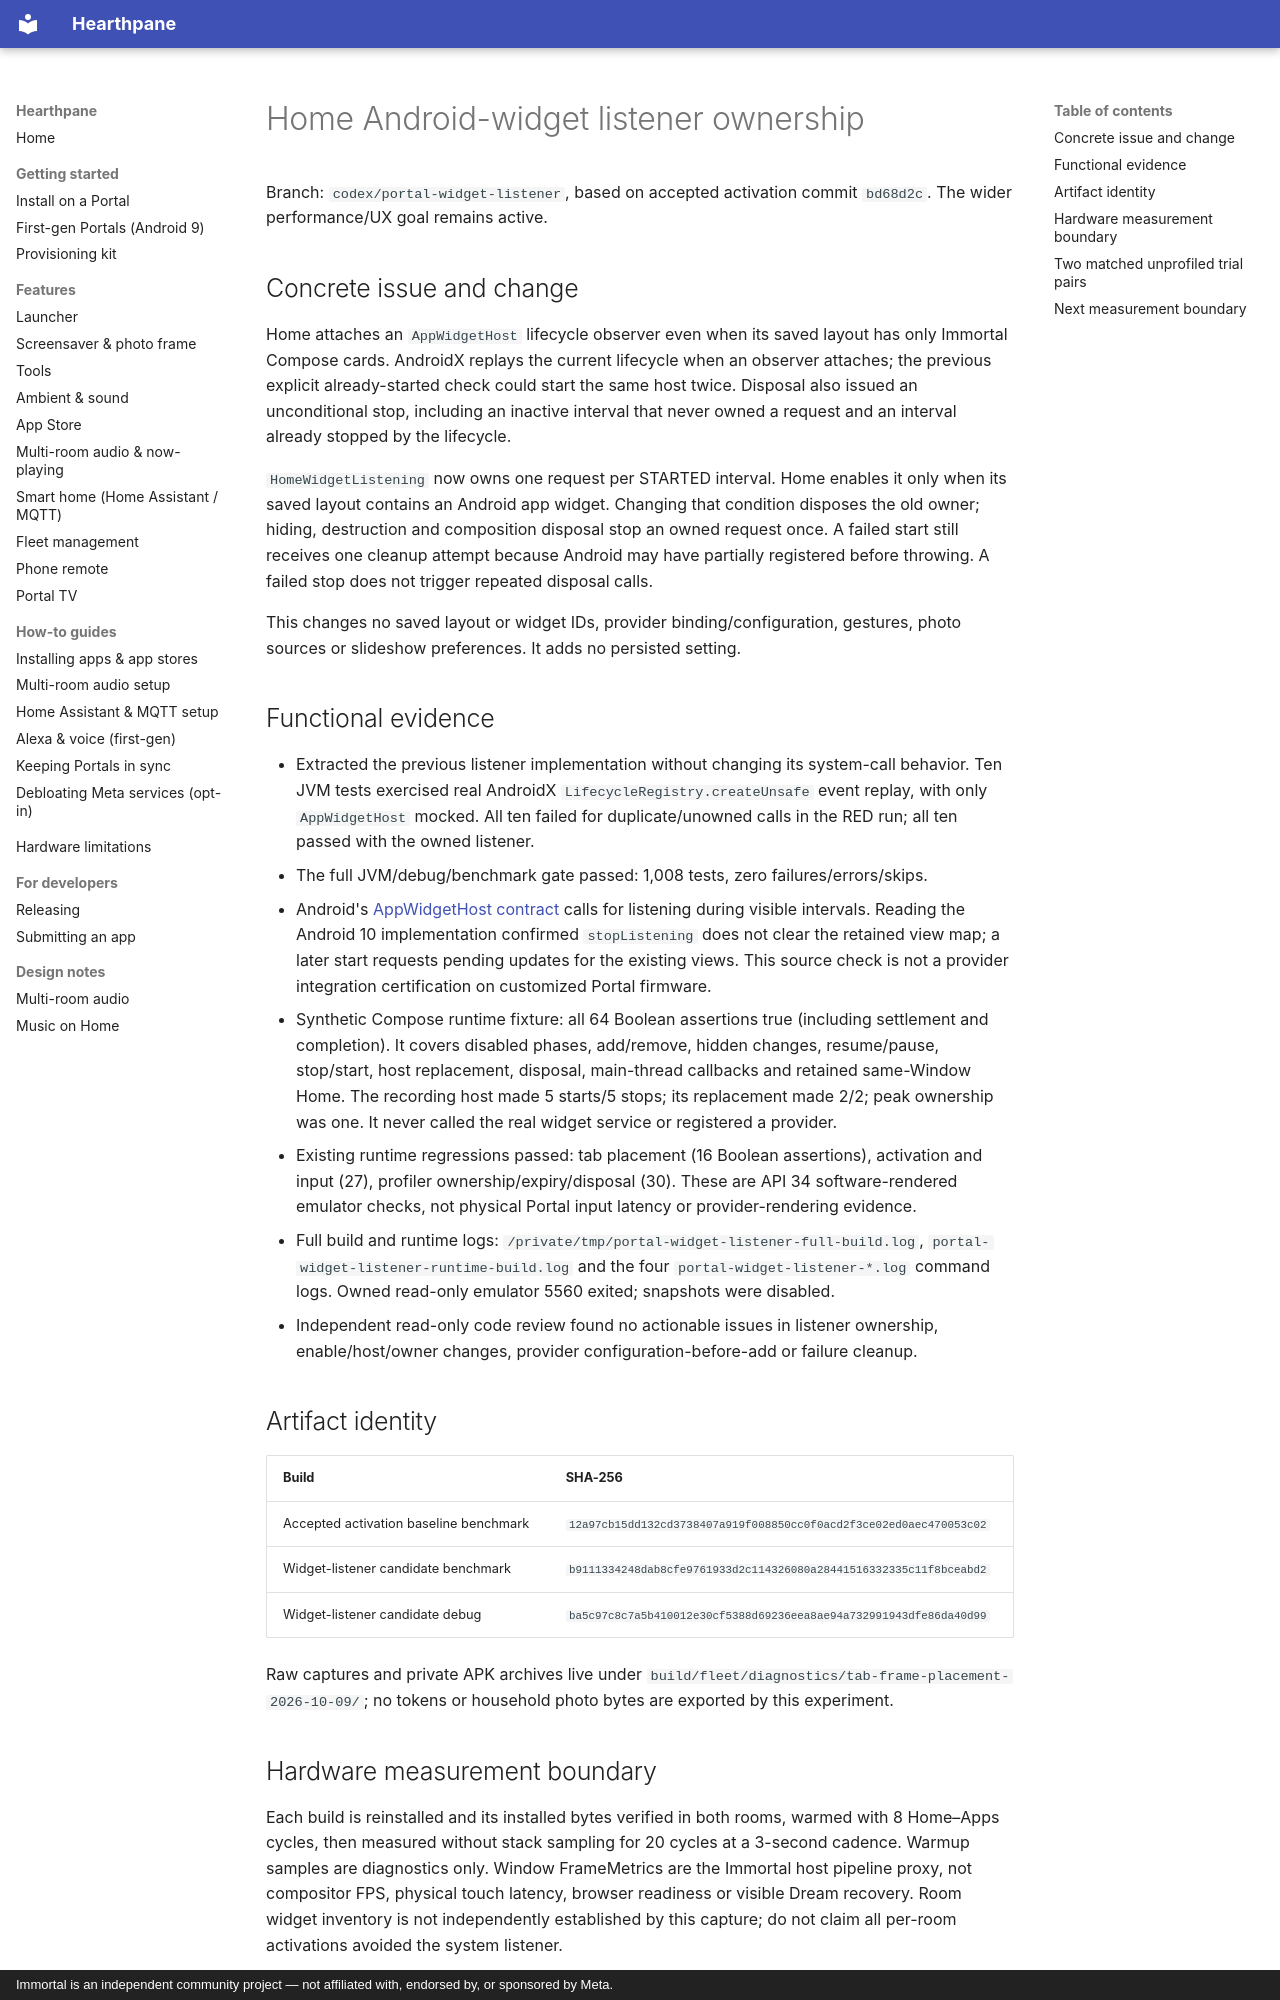

repository: rlchandani/portal-prime · page: design/portal-plus-widget-listener/index.html · generator: mkdocs · copyright: Immortal is an independent community project — not affiliated with, endorsed by, or sponsored by Meta.

# Home Android-widget listener ownership

Branch: `codex/portal-widget-listener`, based on accepted activation commit `bd68d2c`.
The wider performance/UX goal remains active.

## Concrete issue and change

Home attaches an `AppWidgetHost` lifecycle observer even when its saved layout has
only Immortal Compose cards. AndroidX replays the current lifecycle when an observer
attaches; the previous explicit already-started check could start the same host twice.
Disposal also issued an unconditional stop, including an inactive interval that never
owned a request and an interval already stopped by the lifecycle.

`HomeWidgetListening` now owns one request per STARTED interval. Home enables it only
when its saved layout contains an Android app widget. Changing that condition disposes
the old owner; hiding, destruction and composition disposal stop an owned request once.
A failed start still receives one cleanup attempt because Android may have partially
registered before throwing. A failed stop does not trigger repeated disposal calls.

This changes no saved layout or widget IDs, provider binding/configuration, gestures,
photo sources or slideshow preferences. It adds no persisted setting.

## Functional evidence

- Extracted the previous listener implementation without changing its system-call
  behavior. Ten JVM tests exercised real AndroidX `LifecycleRegistry.createUnsafe`
  event replay, with only `AppWidgetHost` mocked. All ten failed for duplicate/unowned
  calls in the RED run; all ten passed with the owned listener.
- The full JVM/debug/benchmark gate passed: 1,008 tests, zero failures/errors/skips.
- Android's [AppWidgetHost contract](https://developer.android.com/reference/android/appwidget/AppWidgetHost)
  calls for listening during visible intervals. Reading the Android 10 implementation
  confirmed `stopListening` does not clear the retained view map; a later start requests
  pending updates for the existing views. This source check is not a provider integration
  certification on customized Portal firmware.
- Synthetic Compose runtime fixture: all 64 Boolean assertions true (including settlement
  and completion). It covers disabled phases, add/remove, hidden changes, resume/pause,
  stop/start, host replacement, disposal, main-thread callbacks and retained same-Window
  Home. The recording host made 5 starts/5 stops; its replacement made 2/2; peak ownership
  was one. It never called the real widget service or registered a provider.
- Existing runtime regressions passed: tab placement (16 Boolean assertions), activation
  and input (27), profiler ownership/expiry/disposal (30). These are API 34 software-rendered
  emulator checks, not physical Portal input latency or provider-rendering evidence.
- Full build and runtime logs: `/private/tmp/portal-widget-listener-full-build.log`,
  `portal-widget-listener-runtime-build.log` and the four `portal-widget-listener-*.log`
  command logs. Owned read-only emulator 5560 exited; snapshots were disabled.
- Independent read-only code review found no actionable issues in listener ownership,
  enable/host/owner changes, provider configuration-before-add or failure cleanup.

## Artifact identity

| Build | SHA-256 |
|---|---|
| Accepted activation baseline benchmark | `12a97cb15dd132cd3738407a919f008850cc0f0acd2f3ce02ed0aec470053c02` |
| Widget-listener candidate benchmark | `b9111334248dab8cfe9761933d2c114326080a28441516332335c11f8bceabd2` |
| Widget-listener candidate debug | `ba5c97c8c7a5b410012e30cf5388d69236eea8ae94a732991943dfe86da40d99` |

Raw captures and private APK archives live under
`build/fleet/diagnostics/tab-frame-placement-2026-10-09/`; no tokens or household
photo bytes are exported by this experiment.
